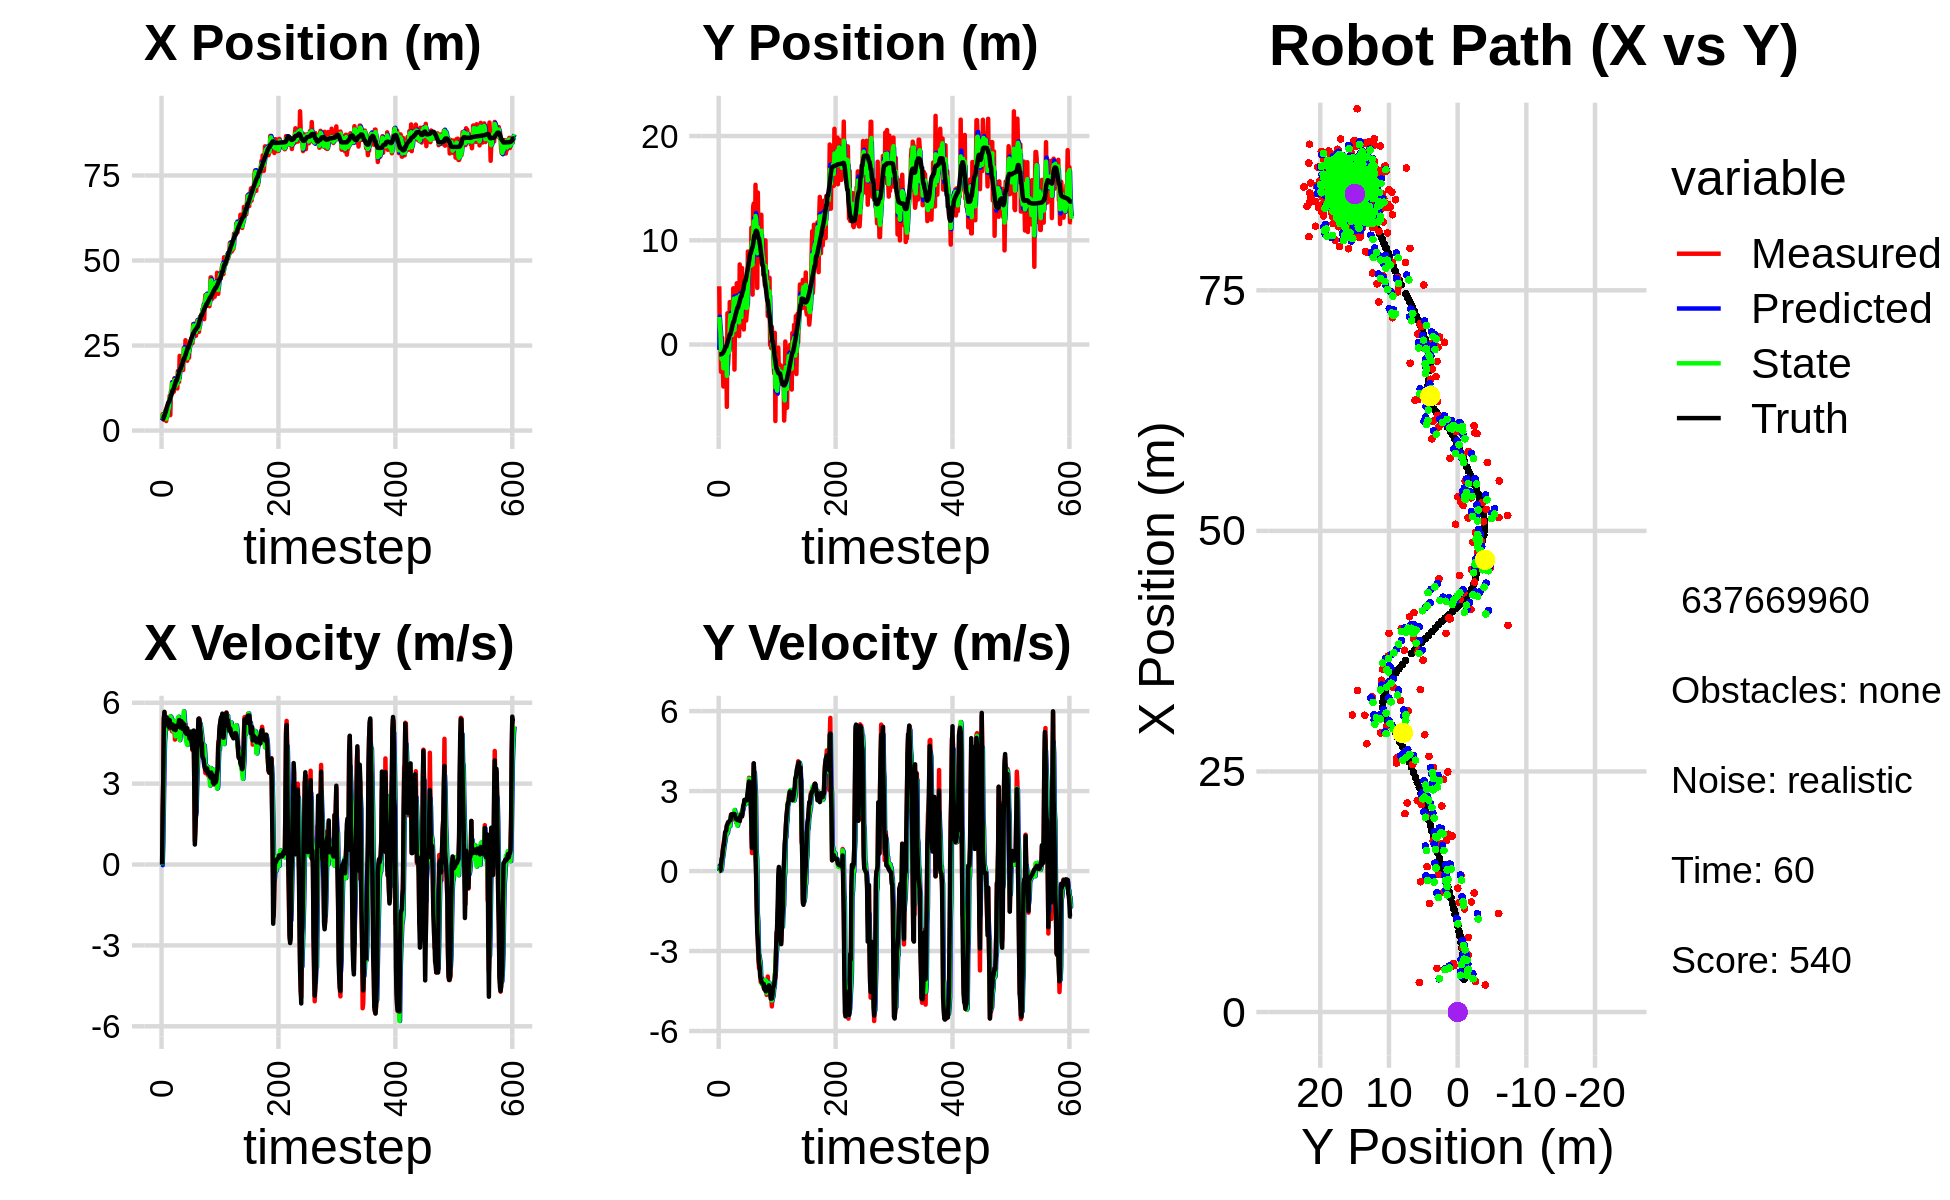

The file beside this chart, header and first rows:
6.050001144539436382e+00, -1.710285663516789567e+00, 0.000000000000000000e+00, 0.000000000000000000e+00, 0.000000000000000000e+00, 0.000000000000000000e+00, 0.000000000000000000e+00, 0.000000000000000000e+00, 3.726079442231628569e+00, -5.106726126269114374e-01, 0.000000000000000000e+00, 0.000000000000000000e+00, 3.393840074809922225e+00, -9.444214099206615920e-01, 0.000000000000000000e+00, 0.000000000000000000e+00, 0.000000000000000000e+00, -2.043385320575907826e-04
3.072922617646940413e+00, 5.588272452280387270e+00, 0.000000000000000000e+00, -0.000000000000000000e+00, 3.726079442231628569e+00, -5.106726126269114374e-01, 0.000000000000000000e+00, 0.000000000000000000e+00, 3.457539553474328287e+00, 2.650344343886441578e+00, -2.424521708195761724e-02, 2.118703112413246603e-01, 3.393840074809922225e+00, -9.444214099206615920e-01, 0.000000000000000000e+00, 0.000000000000000000e+00, 0.000000000000000000e+00, 1.740203297231346369e-04
4.810977339980511580e+00, 5.497781076797764177e-01, 1.965000003625479330e+00, -3.419499519886320515e-04, 3.455115031766132550e+00, 2.671531375010574028e+00, -2.424521708195761724e-02, 2.118703112413246603e-01, 4.413924031897783706e+00, 1.840678670579693144e+00, 7.070091318314805084e-01, 7.629352534221583992e-02, 3.427714587014287329e+00, -9.444010225532456504e-01, 2.000000000000000000e+00, 6.000000000000000125e-03, 2.000000000000000000e+00, 1.740203297231346369e-04
4.810977339980511580e+00, 5.497781076797764177e-01, 3.242944309842376693e+00, 1.901055490939181081e-02, 4.484624945080931901e+00, 1.848308023113914622e+00, 7.070091318314805084e-01, 7.629352534221583992e-02, 4.579659748875148928e+00, 1.217563535413347386e+00, 2.075813863861905695e+00, 1.188835154114178949e-02, 3.427714587014287329e+00, -9.444010225532456504e-01, 3.200000000000000178e+00, 3.599999999999999728e-02, 3.200000047683715820e+00, -5.862060934305191040e-03
3.166501045852600171e+00, -2.618411300237023731e+00, 5.450831115372499980e+00, 1.537852416279862910e-01, 4.787241135261339764e+00, 1.218752370567461663e+00, 2.075813863861905695e+00, 1.188835154114178949e-02, 3.824855409595230071e+00, -4.019342116970929801e-01, 3.460371424642035176e+00, 3.745780386209127122e-02, 4.266009569250076794e+00, -9.238026112693519254e-01, 5.373999999999999666e+00, 2.139999999999999958e-01, 5.377999782562255859e+00, -2.820569090545177460e-02
3.166501045852600171e+00, -2.618411300237023731e+00, 5.626536175102877735e+00, 3.747145338843791418e-01, 4.170892552059433989e+00, -3.981884313108838280e-01, 3.460371424642035176e+00, 3.745780386209127122e-02, 3.808040247972148684e+00, -1.407052088466855588e+00, 4.525329581588675154e+00, 1.483817795754614477e-01, 4.266009569250076794e+00, -9.238026112693519254e-01, 5.663999999999999702e+00, 4.500000000000000111e-01, 5.682000160217285156e+00, -6.649953126907348633e-02
5.057303980090408935e+00, 6.326860618469039022e-01, 5.194048901321135503e+00, 5.491680332220452154e-01, 4.260573206131016200e+00, -1.392213910509309427e+00, 4.525329581588675154e+00, 1.483817795754614477e-01, 4.940288409169890649e+00, -5.464455356157348342e-01, 4.812543478356301918e+00, 4.258281756221238834e-01, 4.918017626399429965e+00, -8.786012697724926435e-01, 5.189000000000000057e+00, 5.170000000000000151e-01, 5.214000225067138672e+00, -1.053388789296150208e-01
5.962980985738242978e+00, -1.527854838799885817e+00, 5.356286388071690219e+00, 7.388137994408641163e-01, 5.421542757005521018e+00, -5.038627180535224515e-01, 4.812543478356301918e+00, 4.258281756221238834e-01, 5.492192836292693059e+00, -9.445476613793619691e-01, 5.099138057038621774e+00, 5.522666084024684396e-01, 5.414477586926059516e+00, -8.260268352321185059e-01, 5.472000000000000419e+00, 7.530000000000000027e-01, 5.522999763488769531e+00, -1.370690464973449707e-01
2.799591064713830679e+00, -4.026739210753119025e+00, 5.479425105974576660e+00, 9.431330085009205222e-01, 6.002106641996554970e+00, -8.893210005391151141e-01, 5.099138057038621774e+00, 5.522666084024684396e-01, 3.457831773630816841e+00, -2.275695442052712014e+00, 5.211292556007323107e+00, 7.069119312118021803e-01, 6.041087389747328729e+00, -7.380851216466813858e-01, 5.357999999999999652e+00, 9.210000000000000409e-01, 5.435999870300292969e+00, -1.704524308443069458e-01
6.877762958682710703e+00, -9.855321811050284930e-01, 5.400113437067346034e+00, 1.114885731233919985e+00, 3.978961029231549151e+00, -2.205004248931532018e+00, 5.211292556007323107e+00, 7.069119312118021803e-01, 4.453872162236656607e+00, -1.583999767326882857e+00, 5.334017915699286405e+00, 8.949762191493202401e-01, 6.653620958718943434e+00, -6.311351221480552276e-01, 5.304999999999999716e+00, 1.000000000000000000e+00, 5.565999984741210938e+00, -2.035954594612121582e-01
4.131670475014471045e+00, -1.358876929361966246e+00, 5.459853412205941225e+00, 1.127219406561758897e+00, 4.987273953806584892e+00, -1.494502145411950922e+00, 5.334017915699286405e+00, 8.949762191493202401e-01, 4.314595842644688872e+00, -1.458286438170170563e+00, 5.361368583504193985e+00, 1.045856769223895144e+00, 7.272971391706523292e+00, -5.006568894437963824e-01, 5.426000000000000156e+00, 1.241999999999999993e+00, 5.565999984741210938e+00, -2.035954594612121582e-01
7.750463828716431358e+00, -1.535766409384075715e+00, 5.141051021702112145e+00, 1.312719643195505492e+00, 4.850732700995108004e+00, -1.353700761247781159e+00, 5.361368583504193985e+00, 1.045856769223895144e+00, 5.379124269617454601e+00, -1.397545624852582824e+00, 5.230247301923392378e+00, 1.151981714937701629e+00, 7.883906603054429141e+00, -3.434372411445509865e-01, 5.261999999999999567e+00, 1.441999999999999948e+00, 5.455999851226806641e+00, -2.499988675117492676e-01
6.640517712340580303e+00, -7.807013850699784374e-01, 5.046970036837595153e+00, 1.423948386413471878e+00, 5.902148999809793573e+00, -1.282347453358812617e+00, 5.230247301923392378e+00, 1.151981714937701629e+00, 6.470267407299147067e+00, -1.097720843174316174e+00, 5.180833106979362945e+00, 1.350870077851300310e+00, 8.391520739335732060e+00, -1.987901193566548597e-01, 5.115000000000000213e+00, 1.499000000000000110e+00, 5.330999851226806641e+00, -2.749913334846496582e-01
6.640517712340580303e+00, -7.807013850699784374e-01, 5.210924443409432172e+00, 1.551526102450157873e+00, 6.988350717997083628e+00, -9.626338353891861210e-01, 5.180833106979362945e+00, 1.350870077851300310e+00, 6.921884353592699490e+00, -8.414119906210542066e-01, 5.203635159654831810e+00, 1.422212881535567686e+00, 8.391520739335732060e+00, -1.987901193566548597e-01, 5.105999999999999872e+00, 1.530000000000000027e+00, 5.330999851226806641e+00, -2.893866002559661865e-01
1.023971128493621130e+01, -5.978695795920581979e+00, 5.403944097524818524e+00, 1.696550789025395467e+00, 7.442247869558182849e+00, -6.991907024674974824e-01, 5.203635159654831810e+00, 1.422212881535567686e+00, 9.670376044051799624e+00, -3.004988204431380261e+00, 5.465426294687944164e+00, 1.396387080923579216e+00, 8.977372408168745821e+00, -2.384369196894780760e-02, 5.352999999999999758e+00, 1.707999999999999963e+00, 5.618999958038330078e+00, -3.042023777961730957e-01
4.537267447044588842e+00, 2.998979403408593924e+00, 5.063975128878047904e+00, 1.738238440045337230e+00, 1.021691867352059369e+01, -2.865349496339022473e+00, 5.465426294687944164e+00, 1.396387080923579216e+00, 9.171592274618923568e+00, -2.512621287401017867e-02, 5.500415729529817277e+00, 1.437065327657021330e+00, 9.588483095839288595e+00, 1.700721514022472958e-01, 5.081999999999999851e+00, 1.754999999999999893e+00, 5.376999855041503906e+00, -3.306539654731750488e-01
1.144249594281351001e+01, -2.008308575670663565e+00, 5.204903540641280912e+00, 1.786612923803053254e+00, 9.721633847571904852e+00, 1.185803198916919599e-01, 5.500415729529817277e+00, 1.437065327657021330e+00, 1.104469038889539689e+01, -8.470539485047626771e-01, 5.475620534989728228e+00, 1.600955799277351543e+00, 1.017731785821558610e+01, 3.723941586208602827e-01, 5.206000000000000405e+00, 1.832000000000000073e+00, 5.519000053405761719e+00, -3.306539654731750488e-01
1.072278762670717889e+01, -1.002856777153637191e+00, 5.046278412729084728e+00, 1.818672181383299113e+00, 1.159225244239437025e+01, -6.869583685770275228e-01, 5.475620534989728228e+00, 1.600955799277351543e+00, 1.145759909625969897e+01, -7.902693872258911290e-01, 5.324239973753209121e+00, 1.663054804063518910e+00, 1.066844487226393134e+01, 5.475446719028638221e-01, 5.083999999999999631e+00, 1.830999999999999961e+00, 5.403999805450439453e+00, -3.459084928035736084e-01
1.423296761579146263e+01, -4.756130434279507990e-01, 4.939971728582088772e+00, 1.780359390581753853e+00, 1.199002309363502050e+01, -6.239639068195392824e-01, 5.324239973753209121e+00, 1.663054804063518910e+00, 1.370837450335972818e+01, -5.765351789638333280e-01, 5.305119177765583949e+00, 1.760611850067215656e+00, 1.126185917889288390e+01, 7.607694407736894648e-01, 5.198000000000000398e+00, 1.868000000000000105e+00, 5.522999763488769531e+00, -3.459084928035736084e-01
1.128852188612393803e+01, 4.073124481808608088e+00, 5.038808203078136927e+00, 1.818752194187129190e+00, 1.423888642113628578e+01, -4.004739939571117513e-01, 5.305119177765583949e+00, 1.760611850067215656e+00, 1.367497891732937632e+01, 1.723799329566338523e+00, 5.348852009456963152e+00, 1.677941746977233084e+00, 1.185943722785224530e+01, 9.773400567939358741e-01, 5.189000000000000057e+00, 1.893000000000000016e+00, 5.522999763488769531e+00, -3.463953435420989990e-01
1.128852188612393803e+01, 4.073124481808608088e+00, 5.014006645384329275e+00, 1.900205577645573518e+00, 1.420986411827507290e+01, 1.891593504264061920e+00, 5.348852009456963152e+00, 1.677941746977233084e+00, 1.189916118108756926e+01, 2.814845038622326712e+00, 4.957219293048658493e+00, 1.949085756214064880e+00, 1.185943722785224530e+01, 9.773400567939358741e-01, 5.107000000000000206e+00, 1.911999999999999922e+00, 5.453000068664550781e+00, -3.622549474239349365e-01
1.139218699959619130e+01, -2.291013468108614726e-01, 5.178245854896916356e+00, 2.118913051186270824e+00, 1.239488311039243484e+01, 3.009753614243733111e+00, 4.957219293048658493e+00, 1.949085756214064880e+00, 1.217607577616934478e+01, 1.525630327543857856e+00, 5.116348307400288675e+00, 2.051870976173110428e+00, 1.244337964107703343e+01, 1.200798585333953783e+00, 5.011999999999999567e+00, 2.036999999999999922e+00, 5.409999847412109375e+00, -3.884080052375793457e-01
1.536888098718791973e+01, 1.298263325586090255e+00, 5.062113863385087953e+00, 2.114521199657792838e+00, 1.268771060690937347e+01, 1.730817425161168988e+00, 5.116348307400288675e+00, 2.051870976173110428e+00, 1.476951342086792351e+01, 1.533881455789247283e+00, 5.311082252505691770e+00, 2.083585840165278480e+00, 1.302236104046804854e+01, 1.438094689797240422e+00, 5.102999999999999758e+00, 2.128000000000000114e+00, 5.528999805450439453e+00, -3.956840932369232178e-01
1.287259525125794291e+01, -8.956596887144455815e-03, 4.633042829352473468e+00, 1.935291766637029509e+00, 1.530062164611849340e+01, 1.742240039805775131e+00, 5.311082252505691770e+00, 2.083585840165278480e+00, 1.485927843732087794e+01, 9.025691316068600312e-01, 5.169572963615920891e+00, 2.088053874136475141e+00, 1.360350918802577525e+01, 1.680918052196724188e+00, 5.017000000000000348e+00, 2.100000000000000089e+00, 5.439000129699707031e+00, -3.956840932369232178e-01
1.241575574890526035e+01, 2.040960177146356358e+00, 4.826931492345673647e+00, 2.041767667375945727e+00, 1.537623573368247065e+01, 1.111374519020507545e+00, 5.169572963615920891e+00, 2.088053874136475141e+00, 1.304425715386006779e+01, 1.525457842016813226e+00, 4.750399031299631147e+00, 2.088678787155889616e+00, 1.417692112995587550e+01, 1.924048735234884955e+00, 4.987000000000000099e+00, 2.120999999999999996e+00, 5.419000148773193359e+00, -4.001711308956146240e-01
1.354038071638177776e+01, 5.392644001462914005e+00, 4.981439322088151656e+00, 2.094869012053576007e+00, 1.351929705699003037e+01, 1.734325720732402321e+00, 4.750399031299631147e+00, 2.088678787155889616e+00, 1.350599125471084605e+01, 3.426657614935558982e+00, 4.850884189806270008e+00, 2.023619041715272626e+00, 1.476210522662778146e+01, 2.168614937391972752e+00, 5.144999999999999574e+00, 2.137999999999999901e+00, 5.572000026702880859e+00, -3.980825841426849365e-01
1.354038071638177776e+01, 5.392644001462914005e+00, 5.085259261432806710e+00, 2.118777315013664619e+00, 1.399107967369147332e+01, 3.629019519107086200e+00, 4.850884189806270008e+00, 2.023619041715272626e+00, 1.366312380568097140e+01, 4.400255416570111322e+00, 4.925421706844820058e+00, 2.168587136645949709e+00, 1.476210522662778146e+01, 2.168614937391972752e+00, 5.147999999999999687e+00, 2.142999999999999794e+00, 5.576000213623046875e+00, -3.947775959968566895e-01
1.237216663385711968e+01, -2.400916741148127809e+00, 5.108698340648532010e+00, 2.153401707497262230e+00, 1.415566597636545332e+01, 4.617114130234706515e+00, 4.925421706844820058e+00, 2.168587136645949709e+00, 1.377380378219310231e+01, 1.381746840739426663e+00, 5.133629589094112156e+00, 2.289221815741264265e+00, 1.535320782727984579e+01, 2.415741755369773536e+00, 5.105999999999999872e+00, 2.138999999999999790e+00, 5.535999774932861328e+00, -3.989165723323822021e-01
1.750258064304123451e+01, 2.486293866255411267e+00, 5.189533761637830089e+00, 2.099129317608297463e+00, 1.428716674110251361e+01, 1.610669022313553134e+00, 5.133629589094112156e+00, 2.289221815741264265e+00, 1.678408961556339207e+01, 2.010539336919335618e+00, 5.448632271065049437e+00, 2.173789248355810777e+00, 1.594191479722822358e+01, 2.662934137723637296e+00, 5.131000000000000227e+00, 2.077999999999999847e+00, 5.535999774932861328e+00, -3.843735158443450928e-01
1.510667264531533327e+01, 4.440316630557411770e+00, 5.151029885458438429e+00, 1.904981955408286964e+00, 1.732895284266989577e+01, 2.227918261754916696e+00, 5.448632271065049437e+00, 2.173789248355810777e+00, 1.689053903522630051e+01, 3.211413626858758974e+00, 5.481519333800210170e+00, 2.080873232989008503e+00, 1.653379178089346269e+01, 2.895853830760460212e+00, 5.171999999999999709e+00, 1.975000000000000089e+00, 5.535999774932861328e+00, -3.542263805866241455e-01
1.430510783271398090e+01, 2.772290928382435293e+00, 5.030207921116779168e+00, 1.816070703678696274e+00, 1.743869096860631984e+01, 3.419500950157659869e+00, 5.481519333800210170e+00, 2.080873232989008503e+00, 1.497098535510966144e+01, 3.148954303456709791e+00, 4.976433143236147494e+00, 1.846605491831393886e+00, 1.703790402468584020e+01, 3.079387500121385735e+00, 5.355999999999999872e+00, 1.943999999999999950e+00, 5.697999954223632812e+00, -3.464697003364562988e-01
2.196817278896894621e+01, 5.878189398910683039e+00, 5.264952651658628469e+00, 1.948657953491207628e+00, 1.546862866943327575e+01, 3.333614852639849246e+00, 4.976433143236147494e+00, 1.846605491831393886e+00, 1.680032455260147373e+01, 4.512494254816887818e+00, 4.613202263279367443e+00, 1.823026149811766583e+00, 1.765181088493778105e+01, 3.302853418839462485e+00, 5.347999999999999865e+00, 1.967000000000000082e+00, 5.697999954223632812e+00, -3.544844090938568115e-01
1.847493135945226683e+01, 1.321340633703729228e+00, 4.876601172134327200e+00, 1.836649571945375259e+00, 1.726164477892941207e+01, 4.694796869798064876e+00, 4.613202263279367443e+00, 1.823026149811766583e+00, 1.822454995140852674e+01, 3.201655666641667786e+00, 4.853496040706633430e+00, 1.700944491115197188e+00, 1.824594235453689350e+01, 3.524688079007014974e+00, 5.083999999999999631e+00, 1.911000000000000032e+00, 5.432000160217285156e+00, -3.601945042610168457e-01
1.847493135945226683e+01, 1.321340633703729228e+00, 5.404408447455441689e+00, 2.035434949726004028e+00, 1.870989955547918981e+01, 3.371750115753187504e+00, 4.853496040706633430e+00, 1.700944491115197188e+00, 1.861953766687733491e+01, 2.468023264075609013e+00, 5.113130576676850225e+00, 1.804374516533489903e+00, 1.824594235453689350e+01, 3.524688079007014974e+00, 5.219999999999999751e+00, 1.963000000000000078e+00, 5.577000141143798828e+00, -3.601945042610168457e-01
1.780058050178302054e+01, 3.557534886775911787e+00, 5.175727742197580916e+00, 1.927529176470056171e+00, 1.913085072454502011e+01, 2.648460715728957915e+00, 5.113130576676850225e+00, 1.804374516533489903e+00, 1.810795076865142761e+01, 3.044950151508923675e+00, 5.020013964869916911e+00, 1.937149958531711125e+00, 1.884782719672250551e+01, 3.750630213338571384e+00, 5.318999999999999950e+00, 1.969999999999999973e+00, 5.671999931335449219e+00, -3.565042316913604736e-01
1.829243803035511107e+01, 8.098593487753313891e-01, 5.272335422278581873e+00, 1.934408738073168266e+00, 1.860995216513842010e+01, 3.238665147362094654e+00, 5.020013964869916911e+00, 1.937149958531711125e+00, 1.852459375639725536e+01, 2.127025255881644483e+00, 5.155290005563536226e+00, 1.978627227732552729e+00, 1.935507893571928761e+01, 3.938429190414188152e+00, 5.192999999999999616e+00, 1.917999999999999927e+00, 5.535999774932861328e+00, -3.516485989093780518e-01
2.061660939511244806e+01, 7.684496237311834399e+00, 4.977230947576243736e+00, 1.864510043615416945e+00, 1.904012275695360756e+01, 2.324887978654899712e+00, 5.155290005563536226e+00, 1.978627227732552729e+00, 2.024229342764224171e+01, 4.702200074516884598e+00, 5.215998757950618625e+00, 2.099522833919085230e+00, 1.994549298342269950e+01, 4.156398131386326966e+00, 5.027999999999999581e+00, 1.881999999999999895e+00, 5.368999958038330078e+00, -3.584268689155578613e-01
1.780544209514170362e+01, 1.656874253461046109e+00, 5.106561257648552399e+00, 1.982805567628168397e+00, 2.076389330343730322e+01, 4.912152357908793121e+00, 5.215998757950618625e+00, 2.099522833919085230e+00, 2.015122089479434209e+01, 3.412707852202473635e+00, 5.400795747603568842e+00, 2.132021639072387398e+00, 2.053085827873686497e+01, 4.378457381277861771e+00, 5.238999999999999879e+00, 2.036999999999999922e+00, 5.620999813079833984e+00, -3.703673779964447021e-01
2.418360257178327899e+01, 2.052111460225058082e+00, 5.304537097138928736e+00, 2.158800105168746430e+00, 2.069130046955469737e+01, 3.625910016109712419e+00, 5.400795747603568842e+00, 2.132021639072387398e+00, 2.338074277380357557e+01, 2.928088190903736177e+00, 5.682990340169132182e+00, 2.091244124752498657e+00, 2.113038182334823034e+01, 4.617738557962649537e+00, 5.197000000000000064e+00, 2.116000000000000103e+00, 5.611999988555908203e+00, -3.865025639533996582e-01
2.418360257178327899e+01, 2.052111460225058082e+00, 5.045191638993833827e+00, 2.053253665947754936e+00, 2.394904180782048897e+01, 3.137212603378986220e+00, 5.682990340169132182e+00, 2.091244124752498657e+00, 2.404586727852346328e+01, 2.637938442162218067e+00, 5.385190143416482833e+00, 2.102230956913838877e+00, 2.113038182334823034e+01, 4.617738557962649537e+00, 5.187000000000000277e+00, 2.112999999999999989e+00, 5.600999832153320312e+00, -3.865025639533996582e-01
2.172704647216486862e+01, 7.338195635381087989e+00, 4.875192283886569555e+00, 2.079062821783516757e+00, 2.458438629286511201e+01, 2.848161537853601821e+00, 5.385190143416482833e+00, 2.102230956913838877e+00, 2.233074311824882230e+01, 4.837116506288258400e+00, 4.865093170186435501e+00, 2.260418204835480172e+00, 2.172685551664838144e+01, 4.860675647063035676e+00, 4.924999999999999822e+00, 2.048000000000000043e+00, 5.333000183105468750e+00, -4.031046032905578613e-01
2.656034350423746559e+01, 4.171374393864291541e+00, 5.217375340437049758e+00, 2.224989388304744242e+00, 2.281725243526746638e+01, 5.063158326771806550e+00, 4.865093170186435501e+00, 2.260418204835480172e+00, 2.357880519818361620e+01, 4.652746932737720442e+00, 4.720196863151153721e+00, 2.268570038356731988e+00, 2.219805836682843392e+01, 5.055235697599919753e+00, 4.889999999999999680e+00, 2.253000000000000114e+00, 5.383999824523925781e+00, -4.031046032905578613e-01
2.156458210997045200e+01, 5.293099182951300996e+00, 4.966906700183188583e+00, 2.392280702145528348e+00, 2.405082488449873068e+01, 4.879603936573393419e+00, 4.720196863151153721e+00, 2.268570038356731988e+00, 2.215341890309299799e+01, 5.058291582362008043e+00, 4.604418732524389490e+00, 2.382177374466553754e+00, 2.276058507020159283e+01, 5.306730581835509497e+00, 4.865000000000000213e+00, 2.455000000000000071e+00, 5.449999809265136719e+00, -4.488552510738372803e-01
2.495773053220908011e+01, 1.448314978663843178e+00, 4.781294473867045980e+00, 2.449001733425197447e+00, 2.261386077634543668e+01, 5.296509319808663463e+00, 4.604418732524389490e+00, 2.382177374466553754e+00, 2.309450463343195992e+01, 3.545650988657036429e+00, 4.493514270679156652e+00, 2.462059358604064219e+00, 2.331426739767093892e+01, 5.581780745697955126e+00, 4.844000000000000306e+00, 2.496999999999999886e+00, 5.449999809265136719e+00, -4.733636677265167236e-01
2.053280138976056435e+01, 3.698715760131375596e+00, 4.959673336733899873e+00, 2.619641903720365317e+00, 2.354385606049987700e+01, 3.791856924517442717e+00, 4.493514270679156652e+00, 2.462059358604064219e+00, 2.126163047894192459e+01, 3.745210464848978127e+00, 4.434326477132803923e+00, 2.582411193780347780e+00, 2.387874341052477334e+01, 5.875485254988141115e+00, 5.054000000000000270e+00, 2.669000000000000039e+00, 5.715000152587890625e+00, -4.859431982040405273e-01
2.328423583577284717e+01, 4.467396213764383006e+00, 4.771516581705824933e+00, 2.536896412511702170e+00, 2.170506312665520454e+01, 4.003451584227012638e+00, 4.434326477132803923e+00, 2.582411193780347780e+00, 2.201297262947705491e+01, 4.211288279558065284e+00, 4.454391563495676110e+00, 2.565148029555119447e+00, 2.435106587483195639e+01, 6.124944998578234490e+00, 4.897999999999999687e+00, 2.629000000000000004e+00, 5.559000015258789062e+00, -4.886654019355773926e-01
2.328423583577284717e+01, 4.467396213764383006e+00, 4.880120810490168104e+00, 2.594638573451254260e+00, 2.245841178582662323e+01, 4.467803082513577273e+00, 4.454391563495676110e+00, 2.565148029555119447e+00, 2.313478268410002059e+01, 4.466645447874658004e+00, 4.741673065141848831e+00, 2.588337807299874616e+00, 2.435106587483195639e+01, 6.124944998578234490e+00, 4.878999999999999559e+00, 2.664000000000000146e+00, 5.559000015258789062e+00, -4.886654019355773926e-01
2.141083931965785681e+01, 2.301103426636656124e+00, 4.711933996240022182e+00, 2.588252931183631311e+00, 2.360894999061420663e+01, 4.725479228604645421e+00, 4.741673065141848831e+00, 2.588337807299874616e+00, 2.314738943823008910e+01, 3.619337155120323501e+00, 4.906611324469167812e+00, 2.630018572309956504e+00, 2.491088128104860999e+01, 6.426431013389219515e+00, 4.823000000000000398e+00, 2.698999999999999844e+00, 5.526999950408935547e+00, -5.023036003112792969e-01
2.450807577383121583e+01, 3.022099330247010052e+00, 4.574909474255003161e+00, 2.563150183324772957e+00, 2.363805057067700588e+01, 3.882339012351319063e+00, 4.906611324469167812e+00, 2.630018572309956504e+00, 2.427933994841653842e+01, 3.503497756769498483e+00, 4.827654660167295830e+00, 2.543628677107276026e+00, 2.546650433570165362e+01, 6.735041453592380378e+00, 4.668999999999999595e+00, 2.654999999999999805e+00, 5.370999813079833984e+00, -5.106881260871887207e-01
2.541314876140672041e+01, 3.556091142832656260e+00, 4.745548125432854647e+00, 2.710350467556988274e+00, 2.476210541443326818e+01, 3.757860624480226175e+00, 4.827654660167295830e+00, 2.543628677107276026e+00, 2.490563249174688920e+01, 3.679687943561883223e+00, 4.738911448812047844e+00, 2.581106595074333043e+00, 2.600326466593089236e+01, 7.037862135078350789e+00, 4.918000000000000149e+00, 2.838000000000000078e+00, 5.677999973297119141e+00, -5.189250707626342773e-01
2.638217383655712212e+01, 8.918204857781191208e+00, 4.930256105183486781e+00, 2.949169107117260324e+00, 2.537952363662809319e+01, 3.937798603069316616e+00, 4.738911448812047844e+00, 2.581106595074333043e+00, 2.617083240928383603e+01, 6.132055369334064920e+00, 4.928776170166975668e+00, 3.066223858775498190e+00, 2.657010865252992105e+01, 7.366458251387207667e+00, 4.876999999999999780e+00, 3.008999999999999897e+00, 5.730000019073486328e+00, -5.390784740447998047e-01
2.705993913904506343e+01, 7.613387858626731841e+00, 4.578428199710290691e+00, 3.000445128563053121e+00, 2.666371002630053511e+01, 6.438677755211614340e+00, 4.928776170166975668e+00, 3.066223858775498190e+00, 2.677338434387245769e+01, 6.969057309581982551e+00, 4.743395477910324232e+00, 3.032612905958530725e+00, 2.703270459242841994e+01, 7.652242971739001476e+00, 4.570999999999999730e+00, 3.236000000000000210e+00, 5.600999832153320312e+00, -5.801227688789367676e-01
2.586335897500002901e+01, 8.896472765232170232e+00, 4.669673723688433142e+00, 3.498767319995568226e+00, 2.724772389166349029e+01, 7.272318600177835712e+00, 4.743395477910324232e+00, 3.032612905958530725e+00, 2.617261625071115105e+01, 7.977194392970287318e+00, 4.574295600160607655e+00, 3.463128139200307487e+00, 2.756014084861763536e+01, 8.019924475536923225e+00, 4.482000000000000206e+00, 3.358999999999999986e+00, 5.600999832153320312e+00, -6.430228948593139648e-01
2.572676038750526217e+01, 6.541837646307079979e+00, 4.236938276286927874e+00, 3.287875019335897431e+00, 2.663004581072721066e+01, 8.323507206890317534e+00, 4.574295600160607655e+00, 3.463128139200307487e+00, 2.646424953509662714e+01, 7.496600500206091588e+00, 4.500453424188085805e+00, 3.457983933223011341e+00, 2.806137967127276056e+01, 8.405091597412296167e+00, 4.270999999999999908e+00, 3.314000000000000057e+00, 5.406000137329101562e+00, -6.599361300468444824e-01
3.128960752553620139e+01, 7.166433646200417229e+00, 4.549625873301420320e+00, 2.786239368757554402e+00, 2.691429487751543448e+01, 7.842398893528392811e+00, 4.500453424188085805e+00, 3.457983933223011341e+00, 3.029522374037663113e+01, 7.563629551286862984e+00, 4.945345125481861892e+00, 2.902954676693056069e+00, 2.856322026296069794e+01, 8.770152403798318730e+00, 4.378000000000000114e+00, 3.177000000000000046e+00, 5.538000106811523438e+00, -5.494950413703918457e-01
3.128960752553620139e+01, 7.166433646200417229e+00, 4.873685543433754930e+00, 2.984696964149701426e+00, 3.078975825292481616e+01, 7.853925018956168458e+00, 4.945345125481861892e+00, 2.902954676693056069e+00, 3.090069614512409402e+01, 7.547062476302229150e+00, 4.873235047706925727e+00, 2.931447497601622043e+00, 2.856322026296069794e+01, 8.770152403798318730e+00, 4.969999999999999751e+00, 2.443000000000000060e+00, 5.538000106811523438e+00, -5.494950413703918457e-01
2.903260048930513904e+01, 1.120586974834716187e+01, 3.137162559228118042e+00, 1.308209309410966137e+00, 3.138801964989478677e+01, 7.840207226062391399e+00, 4.873235047706925727e+00, 2.931447497601622043e+00, 2.941212798325123501e+01, 9.380386867935980533e+00, 3.796717425148575575e+00, 1.786502242233827698e+00, 2.903118920399823466e+01, 9.018380477357165859e+00, 3.052000000000000046e+00, 1.788999999999999924e+00, 3.538000106811523438e+00, -3.950785100460052490e-01
2.970795395980644216e+01, 1.036612625349682659e+01, 8.830999030321216026e-01, 6.741330966520903134e-01, 2.979179972576609359e+01, 9.559037092159362814e+00, 3.796717425148575575e+00, 1.786502242233827698e+00, 2.999012975506150624e+01, 9.836894993915503704e+00, 2.530246637572822976e+00, 1.545618713171129865e+00, 2.945027756737047397e+01, 9.224898649934660355e+00, 7.409999999999999920e-01, 8.629999999999999893e-01, 1.138000011444091797e+00, -6.520039439201354980e-01
2.881669491588645471e+01, 4.792489839876337143e+00, 1.362196486573588938e+00, 1.804588972893901300e+00, 3.024315441881878996e+01, 9.991456865232617446e+00, 2.530246637572822976e+00, 1.545618713171129865e+00, 2.903595482216167767e+01, 7.680768887935570888e+00, 1.821080655954413485e+00, 1.545291818526564498e+00, 2.959216332436314545e+01, 9.359486891798338704e+00, 1.354999999999999982e+00, 1.905000000000000027e+00, 2.338000059127807617e+00, -9.241975545883178711e-01
2.788467741083085727e+01, 1.323307020847997251e+01, 1.910159963099300251e+00, 3.010068823690640549e+00, 2.921806288775711735e+01, 7.835298069788227515e+00, 1.821080655954413485e+00, 1.545291818526564498e+00, 2.892959235959914821e+01, 1.041494077617741176e+01, 1.969040227674439203e+00, 1.751534301282699158e+00, 2.977191662803625505e+01, 9.629241301425345512e+00, 1.903000000000000025e+00, 2.983000000000000096e+00, 3.538000106811523438e+00, -1.005330443382263184e+00
3.084053200559228358e+01, 1.352619416888137494e+01, 3.430032664487717486e+00, 4.035156993346425303e+00, 2.912649638236659300e+01, 1.059009420630568243e+01, 1.969040227674439203e+00, 1.751534301282699158e+00, 3.058225618768408793e+01, 1.182210299210943560e+01, 2.849408992897593418e+00, 3.663323299158589119e+00, 3.010636162829476348e+01, 1.010765011481992737e+01, 3.705999999999999961e+00, 4.040000000000000036e+00, 5.481999874114990234e+00, -8.662807941436767578e-01
... 544 more rows
